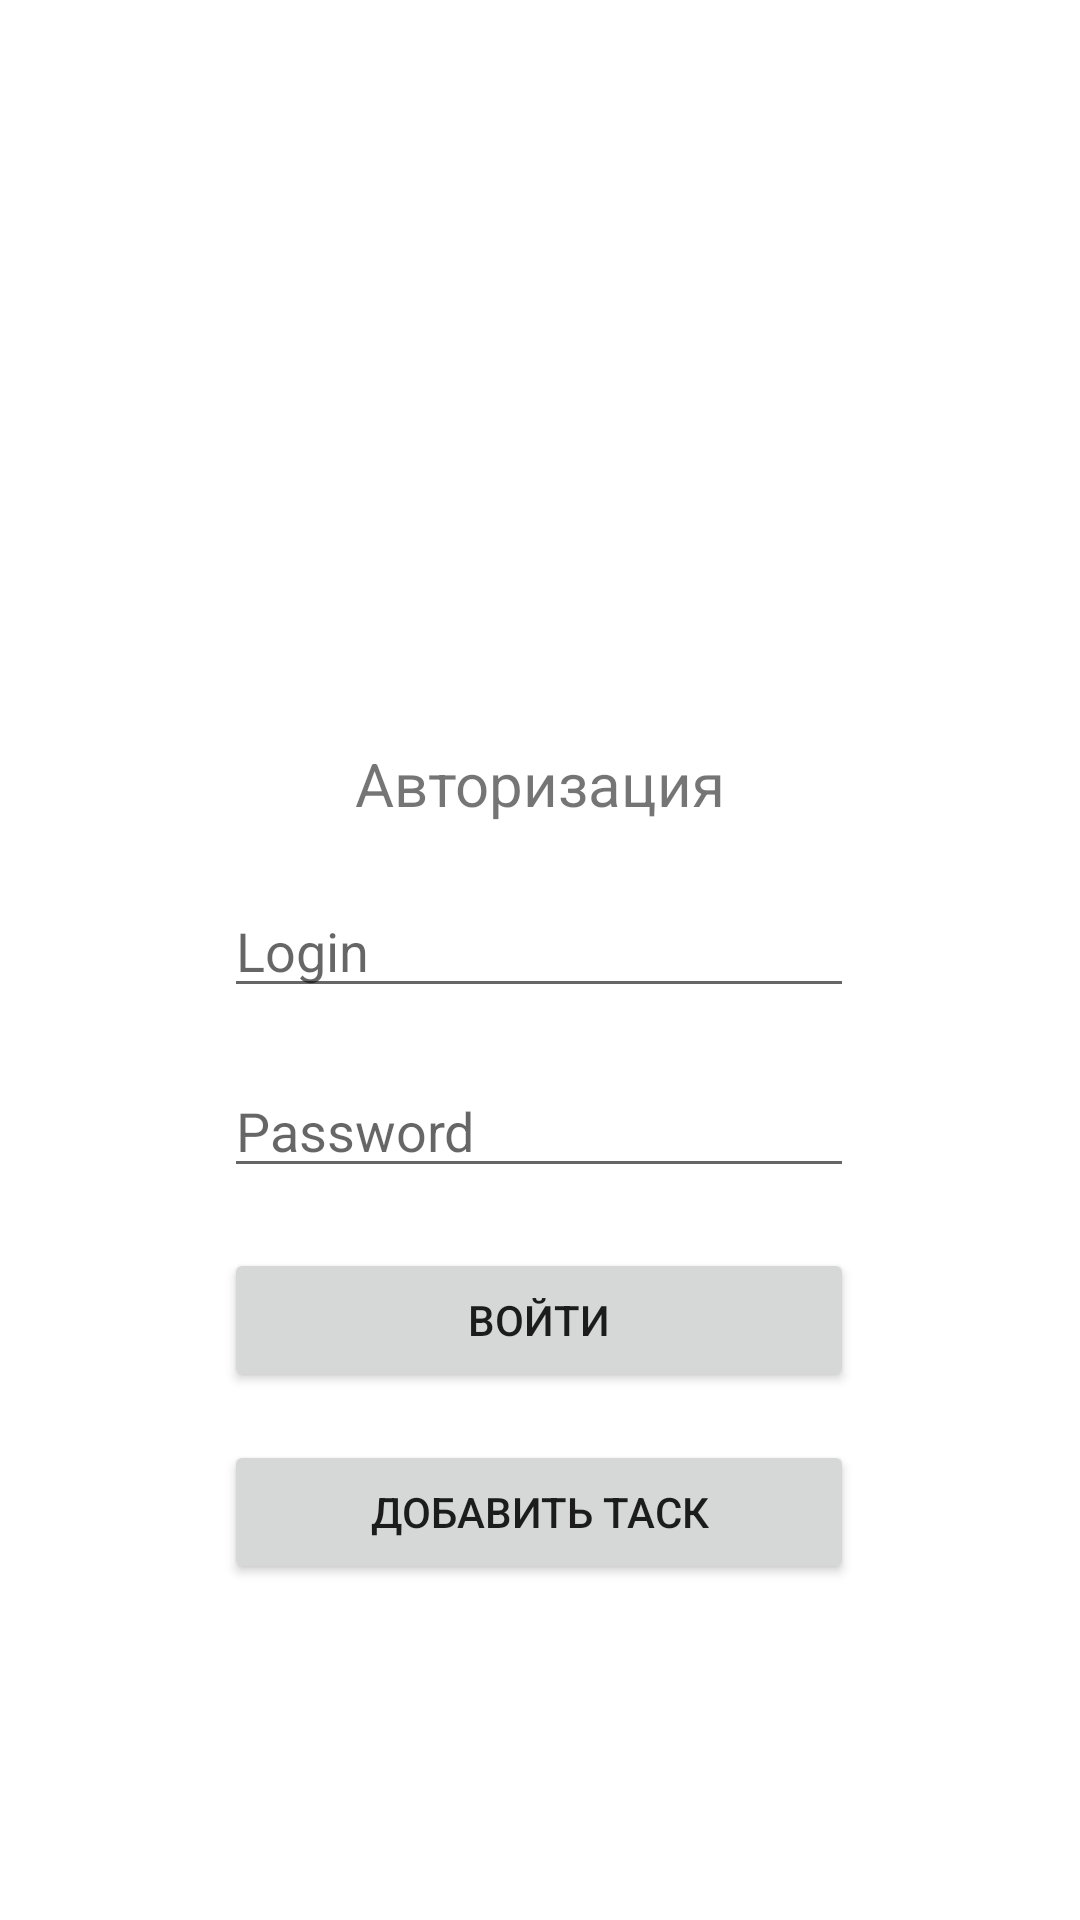

This screen was rendered from an Android layout file. Write that file and the resources it references.
<!-- AndroidManifest.xml: application theme Theme.Tele6 -->
<!-- res/layout/activity_main.xml -->
<?xml version="1.0" encoding="utf-8"?>
<androidx.constraintlayout.widget.ConstraintLayout xmlns:android="http://schemas.android.com/apk/res/android"
    xmlns:app="http://schemas.android.com/apk/res-auto"
    xmlns:tools="http://schemas.android.com/tools"
    android:layout_width="match_parent"
    android:layout_height="match_parent"
    tools:context=".MainActivity">

    <EditText
        android:id="@+id/teLogin"
        android:layout_width="wrap_content"
        android:layout_height="wrap_content"
        android:layout_marginBottom="304dp"
        android:ems="10"
        android:hint="Login"
        android:inputType="textPersonName"
        app:layout_constraintBottom_toBottomOf="parent"
        app:layout_constraintEnd_toEndOf="parent"
        app:layout_constraintHorizontal_bias="0.497"
        app:layout_constraintStart_toStartOf="parent" />

    <EditText
        android:id="@+id/tePassword"
        android:layout_width="0dp"
        android:layout_height="wrap_content"
        android:layout_marginBottom="244dp"
        android:ems="10"
        android:hint="Password"
        android:inputType="textPassword"
        app:layout_constraintBottom_toBottomOf="parent"
        app:layout_constraintEnd_toEndOf="@+id/teLogin"
        app:layout_constraintHorizontal_bias="0.0"
        app:layout_constraintStart_toStartOf="@+id/teLogin" />

    <TextView
        android:id="@+id/tvTitle"
        android:layout_width="wrap_content"
        android:layout_height="wrap_content"
        android:layout_marginBottom="20dp"
        android:text="Авторизация"
        android:textSize="20sp"
        app:layout_constraintBottom_toTopOf="@+id/teLogin"
        app:layout_constraintEnd_toEndOf="parent"
        app:layout_constraintStart_toStartOf="parent" />

    <Button
        android:id="@+id/btnLogin"
        android:layout_width="0dp"
        android:layout_height="wrap_content"
        android:layout_marginTop="20dp"
        android:text="Войти"
        app:layout_constraintEnd_toEndOf="@+id/tePassword"
        app:layout_constraintHorizontal_bias="0.0"
        app:layout_constraintStart_toStartOf="@+id/tePassword"
        app:layout_constraintTop_toBottomOf="@+id/tePassword" />

    <Button
        android:id="@+id/btnAddTask"
        android:layout_width="0dp"
        android:layout_height="wrap_content"
        android:layout_marginTop="84dp"
        android:text="Добавить таск"
        app:layout_constraintEnd_toEndOf="@+id/btnLogin"
        app:layout_constraintHorizontal_bias="0.0"
        app:layout_constraintStart_toStartOf="@+id/btnLogin"
        app:layout_constraintTop_toBottomOf="@+id/tePassword" />

</androidx.constraintlayout.widget.ConstraintLayout>
<!-- resources referenced by this layout -->
<resources>
  <style name="Theme.Tele6" parent="Theme.MaterialComponents.DayNight.DarkActionBar">
          
          <item name="colorPrimary">@color/purple_500</item>
          <item name="colorPrimaryVariant">@color/purple_700</item>
          <item name="colorOnPrimary">@color/white</item>
          
          <item name="colorSecondary">@color/teal_200</item>
          <item name="colorSecondaryVariant">@color/teal_700</item>
          <item name="colorOnSecondary">@color/black</item>
          
          <item name="android:statusBarColor" tools:targetApi="l">?attr/colorPrimaryVariant</item>
          
      </style>
  <!-- not gathered from this repository: default colours our renderer supplied (Android Studio template values) -->
  <color name="purple_500">#FF6200EE</color>
  <color name="purple_700">#FF3700B3</color>
  <color name="teal_200">#FF03DAC5</color>
  <color name="teal_700">#FF018786</color>
  <color name="black">#FF000000</color>
  <color name="white">#FFFFFFFF</color>
</resources>
